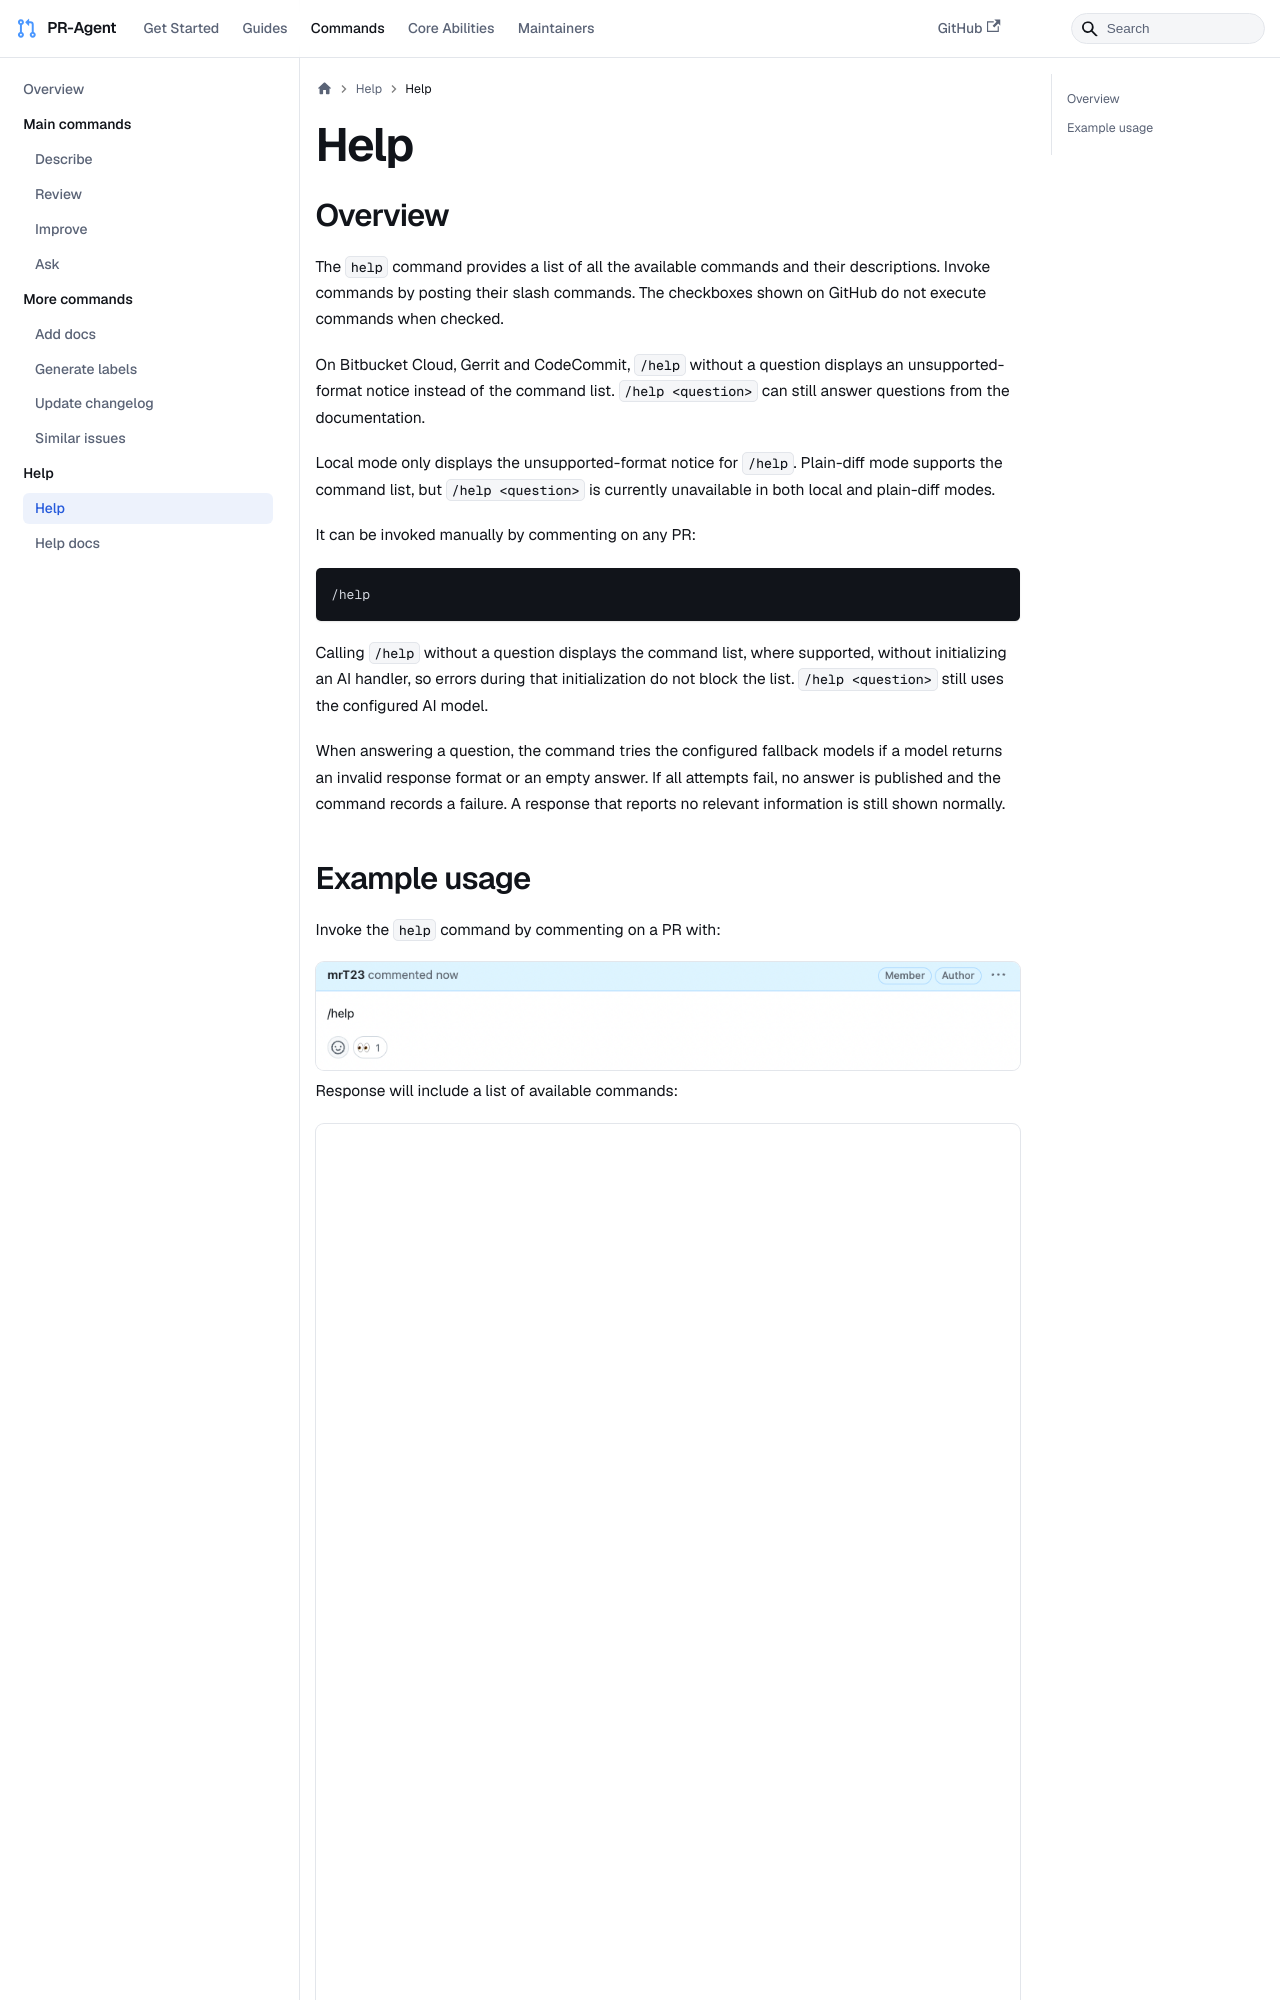

repository: sirluky/pr-agent · page: commands/help/index.html · generator: docusaurus

---
title: "Help"
sidebar_position: 9
---

## Overview

The `help` command provides a list of all the available commands and their descriptions.
Invoke commands by posting their slash commands. The checkboxes shown on GitHub do not execute commands when checked.

On Bitbucket Cloud, Gerrit and CodeCommit, `/help` without a question displays an unsupported-format notice instead of the command list. `/help <question>` can still answer questions from the documentation.

Local mode only displays the unsupported-format notice for `/help`. Plain-diff mode supports the command list, but `/help <question>` is currently unavailable in both local and plain-diff modes.

It can be invoked manually by commenting on any PR:

```
/help
```

Calling `/help` without a question displays the command list, where supported, without initializing an AI handler,
so errors during that initialization do not block the list.
`/help <question>` still uses the configured AI model.
